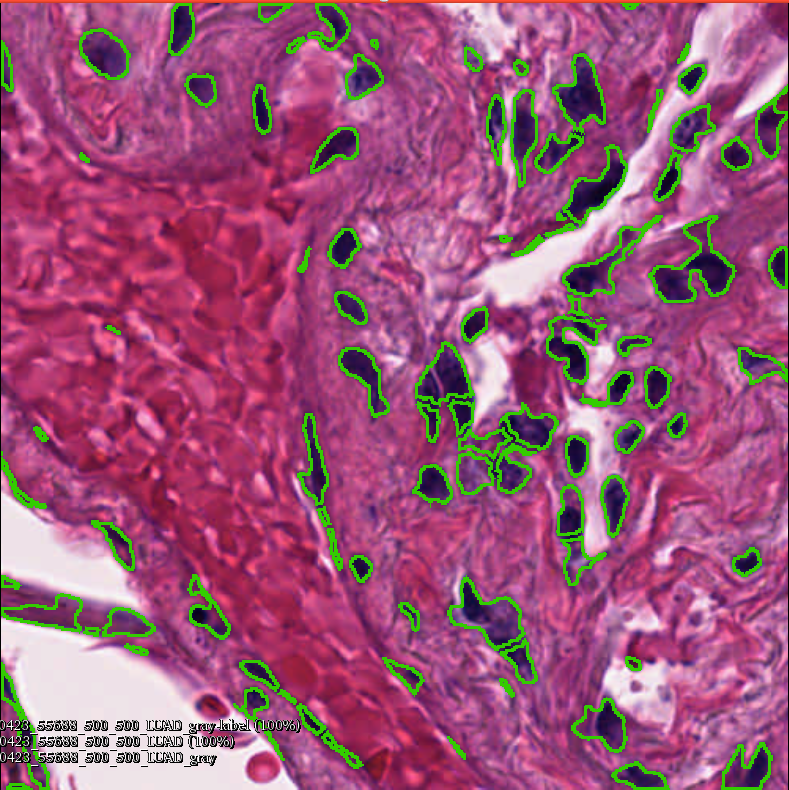

Values plotted in this chart, from the file beside it:
BoundingBoxTopLeftX, BoundingBoxTopLeftY, BoundingBoxBottomRightX, BoundingBoxBottomRightY, NumberOfPixels, PhysicalSize, NumberOfPixelsOnBorder, FeretDiameter, PrincipalMoments0, PrincipalMoments1, Elongation, Perimeter, Roundness, EquivalentSphericalRadius, EquivalentSphericalPerimeter, EquivalentEllipsoidDiameter0, EquivalentEllipsoidDiameter1, Flatness, MeanR, MeanG, MeanB, StdR, StdG, StdB
106, 0, 123, 34, 460, 460, 10, 0, 16.9, 83.66, 2.225, 85.59, 0.8883, 12.1, 76.03, 16.23, 36.1, 2.225, 63.02, 34.34, 89.51, 24.67, 15.36, 18.33
163, 0, 186, 13, 195, 195, 23, 0, 9.217, 32.92, 1.89, 58.82, 0.8416, 7.878, 49.5, 11.46, 21.66, 1.89, 110.4, 53.67, 111.8, 17.88, 7.821, 13.48
194, 0, 222, 31, 492, 492, 13, 0, 37.46, 69.71, 1.364, 115.6, 0.6805, 12.51, 78.63, 21.43, 29.23, 1.364, 94.27, 41.14, 102.7, 31.51, 12.97, 16.44
393, 0, 406, 5, 45, 45, 13, 0, 1.802, 8.667, 2.193, 28.58, 0.8321, 3.785, 23.78, 5.112, 11.21, 2.193, 95.78, 47.53, 114.7, 16.7, 9.234, 11.65
49, 16, 82, 49, 784, 784, 0, 0, 43.89, 89.2, 1.426, 103.5, 0.9591, 15.8, 99.26, 26.46, 37.72, 1.426, 93.32, 44.72, 105.4, 23.44, 13.81, 18.02
181, 21, 194, 33, 79, 79, 0, 0, 2.718, 15.34, 2.375, 37.41, 0.8423, 5.015, 31.51, 6.508, 15.46, 2.375, 118.3, 48.38, 111.1, 17.88, 14.39, 19.67
234, 23, 240, 30, 32, 32, 0, 0, 1.85, 3.505, 1.377, 20.21, 0.9924, 3.192, 20.05, 5.44, 7.489, 1.377, 114.8, 45.12, 116.2, 11.21, 6.035, 5.654
0, 24, 8, 57, 187, 187, 29, 0, 3.413, 69.81, 4.523, 69.97, 0.6929, 7.715, 48.48, 7.256, 32.81, 4.523, 89.88, 42.8, 103.7, 21.34, 11.51, 14.35
429, 26, 438, 39, 52, 52, 0, 0, 1.289, 14.64, 3.37, 33.38, 0.7657, 4.068, 25.56, 4.432, 14.94, 3.37, 102, 52.85, 114, 23.03, 25.66, 29.61
294, 27, 307, 44, 149, 149, 0, 0, 7.29, 19.99, 1.656, 46.89, 0.9229, 6.887, 43.27, 10.7, 17.72, 1.656, 117.6, 71.95, 132, 22.33, 17.68, 16.97
218, 32, 243, 62, 498, 498, 0, 0, 34.58, 51.07, 1.215, 86.19, 0.9178, 12.59, 79.11, 22.84, 27.76, 1.215, 97.36, 54.01, 116.2, 29.12, 20.94, 21.4
350, 32, 384, 84, 1013, 1013, 0, 0, 58.71, 140.1, 1.544, 150.4, 0.7503, 17.96, 112.8, 28.9, 44.63, 1.544, 71.12, 35.04, 92.23, 26.71, 15.19, 18.59
325, 36, 335, 47, 85, 85, 0, 0, 5.241, 8.72, 1.29, 32.6, 1.003, 5.202, 32.68, 9.16, 11.82, 1.29, 103.8, 49.86, 100.5, 13.84, 9.914, 17.13
430, 39, 448, 59, 243, 243, 0, 0, 13.03, 29.97, 1.517, 59.28, 0.9322, 8.795, 55.26, 14.28, 21.66, 1.517, 54.33, 37.28, 96.41, 29.55, 21.24, 28.46
116, 45, 137, 67, 336, 336, 0, 0, 21.7, 34.42, 1.259, 67.88, 0.9573, 10.34, 64.98, 18.43, 23.21, 1.259, 87.68, 40.43, 102.6, 18.09, 9.677, 12.9
159, 52, 172, 84, 301, 301, 0, 0, 8.467, 69.98, 2.875, 74.22, 0.8287, 9.788, 61.5, 11.55, 33.19, 2.875, 58.48, 26.59, 82.33, 21.63, 8.612, 11.26
479, 52, 500, 100, 555, 555, 10, 0, 22.21, 117.6, 2.302, 121.8, 0.6857, 13.29, 83.51, 17.52, 40.33, 2.302, 90.66, 37.01, 94.77, 25.28, 17.85, 23.55
323, 55, 341, 118, 752, 752, 0, 0, 17.53, 228.5, 3.61, 138.8, 0.7003, 15.47, 97.21, 16.29, 58.79, 3.61, 89.35, 47.82, 106.4, 31.9, 21.89, 26.07
410, 55, 421, 83, 100, 100, 0, 0, 1.314, 67.5, 7.167, 63.95, 0.5543, 5.642, 35.45, 4.215, 30.21, 7.167, 120.3, 62.25, 124.3, 16.67, 14.2, 14.39
308, 58, 321, 104, 411, 411, 0, 0, 9.295, 124.1, 3.654, 99.88, 0.7195, 11.44, 71.87, 11.97, 43.73, 3.654, 83.42, 49.83, 109.3, 38.02, 23.95, 26.5
424, 64, 454, 96, 573, 573, 0, 0, 29.72, 77.92, 1.619, 101, 0.8399, 13.51, 84.86, 21.23, 34.37, 1.619, 97.59, 49.25, 110.5, 29.02, 18.41, 20.24
196, 79, 227, 109, 533, 533, 0, 0, 23.87, 93.75, 1.982, 98.91, 0.8274, 13.03, 81.84, 18.5, 36.67, 1.982, 72.54, 27.51, 82.53, 24.11, 10.91, 16.92
338, 82, 370, 109, 465, 465, 0, 0, 21.29, 79.5, 1.932, 97.93, 0.7806, 12.17, 76.44, 17.5, 33.82, 1.932, 75.56, 35.93, 93.75, 29.43, 14.22, 19.43
370, 83, 371, 84, 1, 1, 0, 0, 0, 0, 0, 2.682, 1.322, 0.5642, 3.545, 0, 0, 0, 83, 32, 86, 0, 0, 0
457, 85, 477, 107, 320, 320, 0, 0, 23.32, 28.51, 1.106, 64.64, 0.981, 10.09, 63.41, 19.2, 21.23, 1.106, 71.49, 28.37, 84.22, 23.64, 10.89, 17.33
356, 90, 398, 143, 944, 944, 0, 0, 34.91, 219.8, 2.509, 151.4, 0.7195, 17.33, 108.9, 21.89, 54.92, 2.509, 62.36, 33.28, 84.17, 34.53, 24.49, 29.86
414, 94, 433, 127, 320, 320, 0, 0, 9.583, 75.48, 2.806, 82.95, 0.7644, 10.09, 63.41, 12.05, 33.81, 2.806, 57.27, 29.84, 80.22, 34.11, 17.76, 27.88
49, 95, 56, 102, 31, 31, 0, 0, 1.225, 4.954, 2.011, 20.99, 0.9402, 3.141, 19.74, 4.431, 8.909, 2.011, 109.5, 39.58, 99.71, 11.95, 7.33, 12
352, 132, 359, 139, 32, 32, 0, 0, 2.181, 3.612, 1.287, 22.1, 0.9073, 3.192, 20.05, 5.626, 7.242, 1.287, 84.16, 37.12, 101, 21.18, 14.47, 14.55
356, 135, 420, 187, 984, 984, 0, 0, 36.31, 365.3, 3.172, 191.5, 0.5808, 17.7, 111.2, 19.87, 63.04, 3.172, 94.27, 44.4, 103.8, 37.09, 20.06, 24.99
411, 135, 467, 191, 1493, 1493, 0, 0, 131.7, 235.1, 1.336, 232.2, 0.5899, 21.8, 137, 37.72, 50.39, 1.336, 75.15, 32.44, 88.76, 29.99, 14.08, 18.68
344, 140, 366, 150, 75, 75, 0, 0, 1.317, 37.44, 5.331, 49.57, 0.6193, 4.886, 30.7, 4.232, 22.56, 5.331, 105.2, 64.16, 124.1, 27.25, 27.21, 34.41
207, 143, 229, 169, 379, 379, 0, 0, 21.02, 44.67, 1.458, 73.24, 0.9422, 10.98, 69.01, 18.19, 26.52, 1.458, 56.31, 28.31, 81.86, 25.78, 10.94, 15.49
324, 147, 345, 162, 102, 102, 0, 0, 2.192, 41.34, 4.343, 52.71, 0.6792, 5.698, 35.8, 5.469, 23.75, 4.343, 104.9, 53.39, 118.6, 25.49, 26.76, 32.27
316, 148, 325, 153, 34, 34, 0, 0, 1.455, 5.306, 1.91, 22.66, 0.9123, 3.29, 20.67, 4.761, 9.092, 1.91, 103, 55.62, 114, 19.37, 12.01, 18.96
188, 155, 197, 172, 65, 65, 0, 0, 1.511, 23.26, 3.924, 40.41, 0.7072, 4.549, 28.58, 4.593, 18.02, 3.924, 115.1, 40.14, 96.94, 10.47, 4.147, 5.917
487, 155, 500, 182, 286, 286, 26, 0, 11.39, 49.37, 2.082, 66.96, 0.8953, 9.541, 59.95, 13.22, 27.54, 2.082, 60.13, 25.49, 79.74, 24.48, 12.18, 20.26
402, 156, 403, 157, 1, 1, 0, 0, 0, 0, 0, 2.682, 1.322, 0.5642, 3.545, 0, 0, 0, 164, 76, 152, 0, 0, 0
398, 157, 402, 161, 8, 8, 0, 0, 0.2188, 1.75, 2.828, 11.84, 0.8471, 1.596, 10.03, 1.898, 5.368, 2.828, 138.9, 62.12, 136.1, 9.048, 3.219, 6.809
211, 183, 233, 205, 322, 322, 0, 0, 13.77, 48.09, 1.869, 68.43, 0.9295, 10.12, 63.61, 14.81, 27.68, 1.869, 77.19, 37.51, 98.52, 18.74, 9.215, 12.26
359, 185, 373, 200, 95, 95, 0, 0, 5.099, 18.58, 1.909, 51.46, 0.6714, 5.499, 34.55, 7.961, 15.19, 1.909, 119, 49.48, 113.4, 28.07, 12.74, 15.81
292, 193, 310, 217, 294, 294, 0, 0, 14.4, 38.71, 1.64, 64.64, 0.9403, 9.674, 60.78, 15.11, 24.77, 1.64, 62.21, 29.19, 82.32, 27.05, 14.61, 22.52
346, 198, 385, 243, 933, 933, 0, 0, 73.55, 130.4, 1.332, 184.9, 0.5857, 17.23, 108.3, 29.87, 39.77, 1.332, 74.36, 36.24, 91.5, 38.83, 20.39, 28.26
373, 199, 374, 200, 1, 1, 0, 0, 0, 0, 0, 2.682, 1.322, 0.5642, 3.545, 0, 0, 0, 90, 45, 111, 0, 0, 0
374, 200, 375, 201, 1, 1, 0, 0, 0, 0, 0, 2.682, 1.322, 0.5642, 3.545, 0, 0, 0, 90, 46, 115, 0, 0, 0
377, 200, 384, 203, 12, 12, 0, 0, 0.3218, 3.255, 3.18, 15.63, 0.7857, 1.954, 12.28, 2.192, 6.97, 3.18, 117.4, 46.33, 106.2, 13.28, 4.57, 4.413
375, 201, 376, 202, 1, 1, 0, 0, 0, 0, 0, 2.682, 1.322, 0.5642, 3.545, 0, 0, 0, 108, 46, 114, 0, 0, 0
66, 205, 76, 211, 29, 29, 0, 0, 0.6727, 8.086, 3.467, 24.23, 0.7879, 3.038, 19.09, 3.263, 11.31, 3.467, 102.2, 32.55, 91.17, 15.59, 4.591, 8.103
391, 211, 413, 225, 192, 192, 0, 0, 8.014, 37.95, 2.176, 59.37, 0.8273, 7.818, 49.12, 10.6, 23.07, 2.176, 85.3, 39.67, 102.5, 22.18, 12.86, 15.39
263, 215, 301, 257, 937, 937, 0, 0, 68.96, 97.46, 1.189, 133.6, 0.812, 17.27, 108.5, 31.68, 37.66, 1.189, 71.81, 34.16, 90.86, 31.95, 16.69, 21.52
214, 219, 247, 264, 695, 695, 0, 0, 24.08, 187, 2.787, 124.6, 0.7502, 14.87, 93.45, 17.82, 49.66, 2.787, 67.51, 30.63, 87.36, 21.83, 11.08, 13.8
467, 219, 500, 243, 469, 469, 9, 0, 23.49, 77.97, 1.822, 99.46, 0.7718, 12.22, 76.77, 18.1, 32.98, 1.822, 105.7, 54.69, 116, 32.99, 19.19, 21.32
408, 231, 426, 258, 374, 374, 0, 0, 19.7, 46.74, 1.54, 72, 0.9522, 10.91, 68.56, 17.58, 27.08, 1.54, 62.33, 26.94, 82.06, 22.8, 11.03, 18.46
367, 234, 402, 257, 361, 361, 0, 0, 18.81, 88.63, 2.17, 102.2, 0.6588, 10.72, 67.35, 14.55, 31.58, 2.17, 66.25, 35.16, 90.42, 39.65, 21.91, 30.67
283, 252, 301, 276, 256, 256, 0, 0, 16.89, 31.46, 1.365, 72.23, 0.7853, 9.027, 56.72, 15.45, 21.09, 1.365, 52.64, 28.29, 80.98, 24.63, 22.49, 26.92
263, 253, 279, 280, 225, 225, 0, 0, 8.998, 51.24, 2.386, 70.43, 0.755, 8.463, 53.17, 10.96, 26.15, 2.386, 61.96, 25.55, 81.05, 22.08, 9.7, 13.6
316, 254, 354, 285, 650, 650, 0, 0, 38.22, 81.39, 1.459, 117.2, 0.771, 14.38, 90.38, 23.81, 34.75, 1.459, 73.15, 34.91, 93.43, 31.15, 14.78, 19.8
423, 260, 436, 277, 161, 161, 0, 0, 8.791, 19, 1.47, 46.89, 0.9593, 7.159, 44.98, 11.81, 17.36, 1.47, 67.87, 36.39, 96.34, 27.66, 13.54, 18.43
188, 261, 208, 320, 618, 618, 0, 0, 15.58, 238.5, 3.913, 139.5, 0.6317, 14.03, 88.12, 14.18, 55.49, 3.913, 72.59, 32.3, 88.95, 25.17, 12.4, 14.93
389, 265, 409, 287, 300, 300, 0, 0, 16.99, 34.35, 1.422, 63.53, 0.9664, 9.772, 61.4, 16.39, 23.3, 1.422, 83.09, 50.61, 110.6, 30.66, 20.15, 23.63
... 40 more rows
